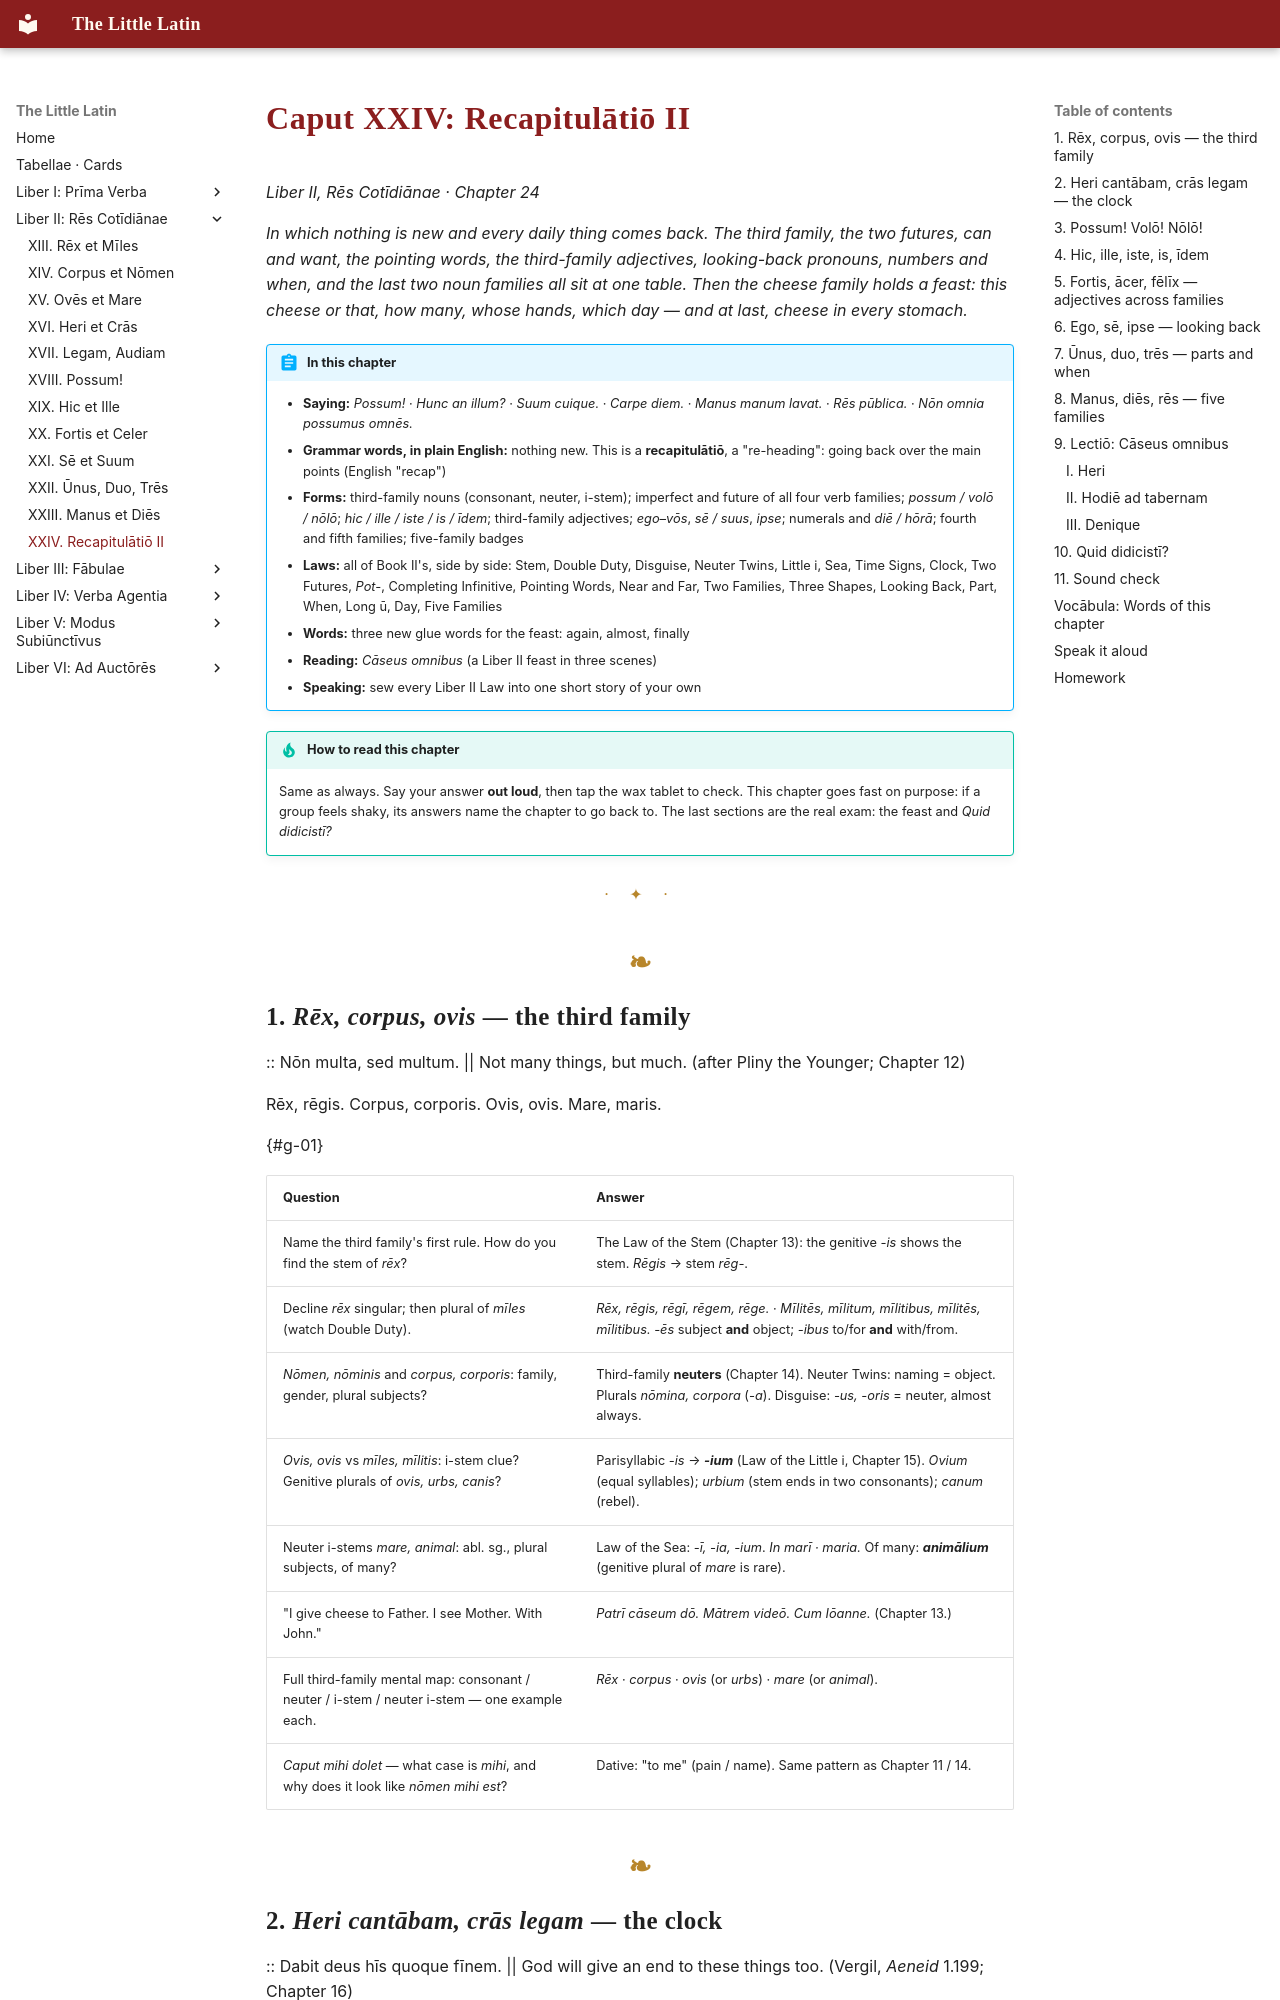

repository: watmin/the-little-latin · page: liber-ii/12-recapitulatio-ii/index.html · generator: mkdocs

# Caput XXIV: Recapitulātiō II

*Liber II, Rēs Cotīdiānae · Chapter 24*

*In which nothing is new and every daily thing comes back. The third family, the two futures, can and want, the pointing words, the third-family adjectives, looking-back pronouns, numbers and when, and the last two noun families all sit at one table. Then the cheese family holds a feast: this cheese or that, how many, whose hands, which day — and at last, cheese in every stomach.*

!!! abstract "In this chapter"
    - **Saying:** *Possum!* · *Hunc an illum?* · *Suum cuique.* · *Carpe diem.* · *Manus manum lavat.* · *Rēs pūblica.* · *Nōn omnia possumus omnēs.*
    - **Grammar words, in plain English:** nothing new. This is a **recapitulātiō**, a "re-heading": going back over the main points (English "recap")
    - **Forms:** third-family nouns (consonant, neuter, i-stem); imperfect and future of all four verb families; *possum / volō / nōlō*; *hic / ille / iste / is / īdem*; third-family adjectives; *ego–vōs*, *sē / suus*, *ipse*; numerals and *diē / hōrā*; fourth and fifth families; five-family badges
    - **Laws:** all of Book II's, side by side: Stem, Double Duty, Disguise, Neuter Twins, Little i, Sea, Time Signs, Clock, Two Futures, *Pot-*, Completing Infinitive, Pointing Words, Near and Far, Two Families, Three Shapes, Looking Back, Part, When, Long ū, Day, Five Families
    - **Words:** three new glue words for the feast: again, almost, finally
    - **Reading:** *Cāseus omnibus* (a Liber II feast in three scenes)
    - **Speaking:** sew every Liber II Law into one short story of your own

!!! tip "How to read this chapter"
    Same as always. Say your answer **out loud**, then tap the wax tablet to check. This chapter goes fast on purpose: if a group feels shaky, its answers name the chapter to go back to. The last sections are the real exam: the feast and *Quid didicistī?*

---
